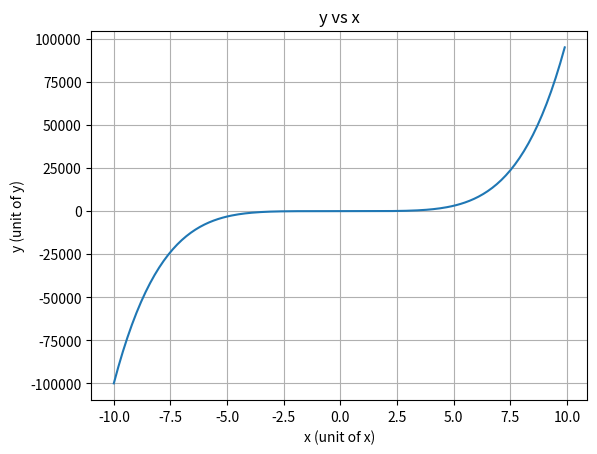

The script that saved this image:
import matplotlib.pyplot as plt
import numpy as np

x = np.arange(-10, 10, .1)


def y(val):
    return val**5


plt.plot(x, y(x))
plt.grid()
plt.xlabel("x (unit of x)")
plt.ylabel("y (unit of y)")
plt.title('y vs x')
plt.show()